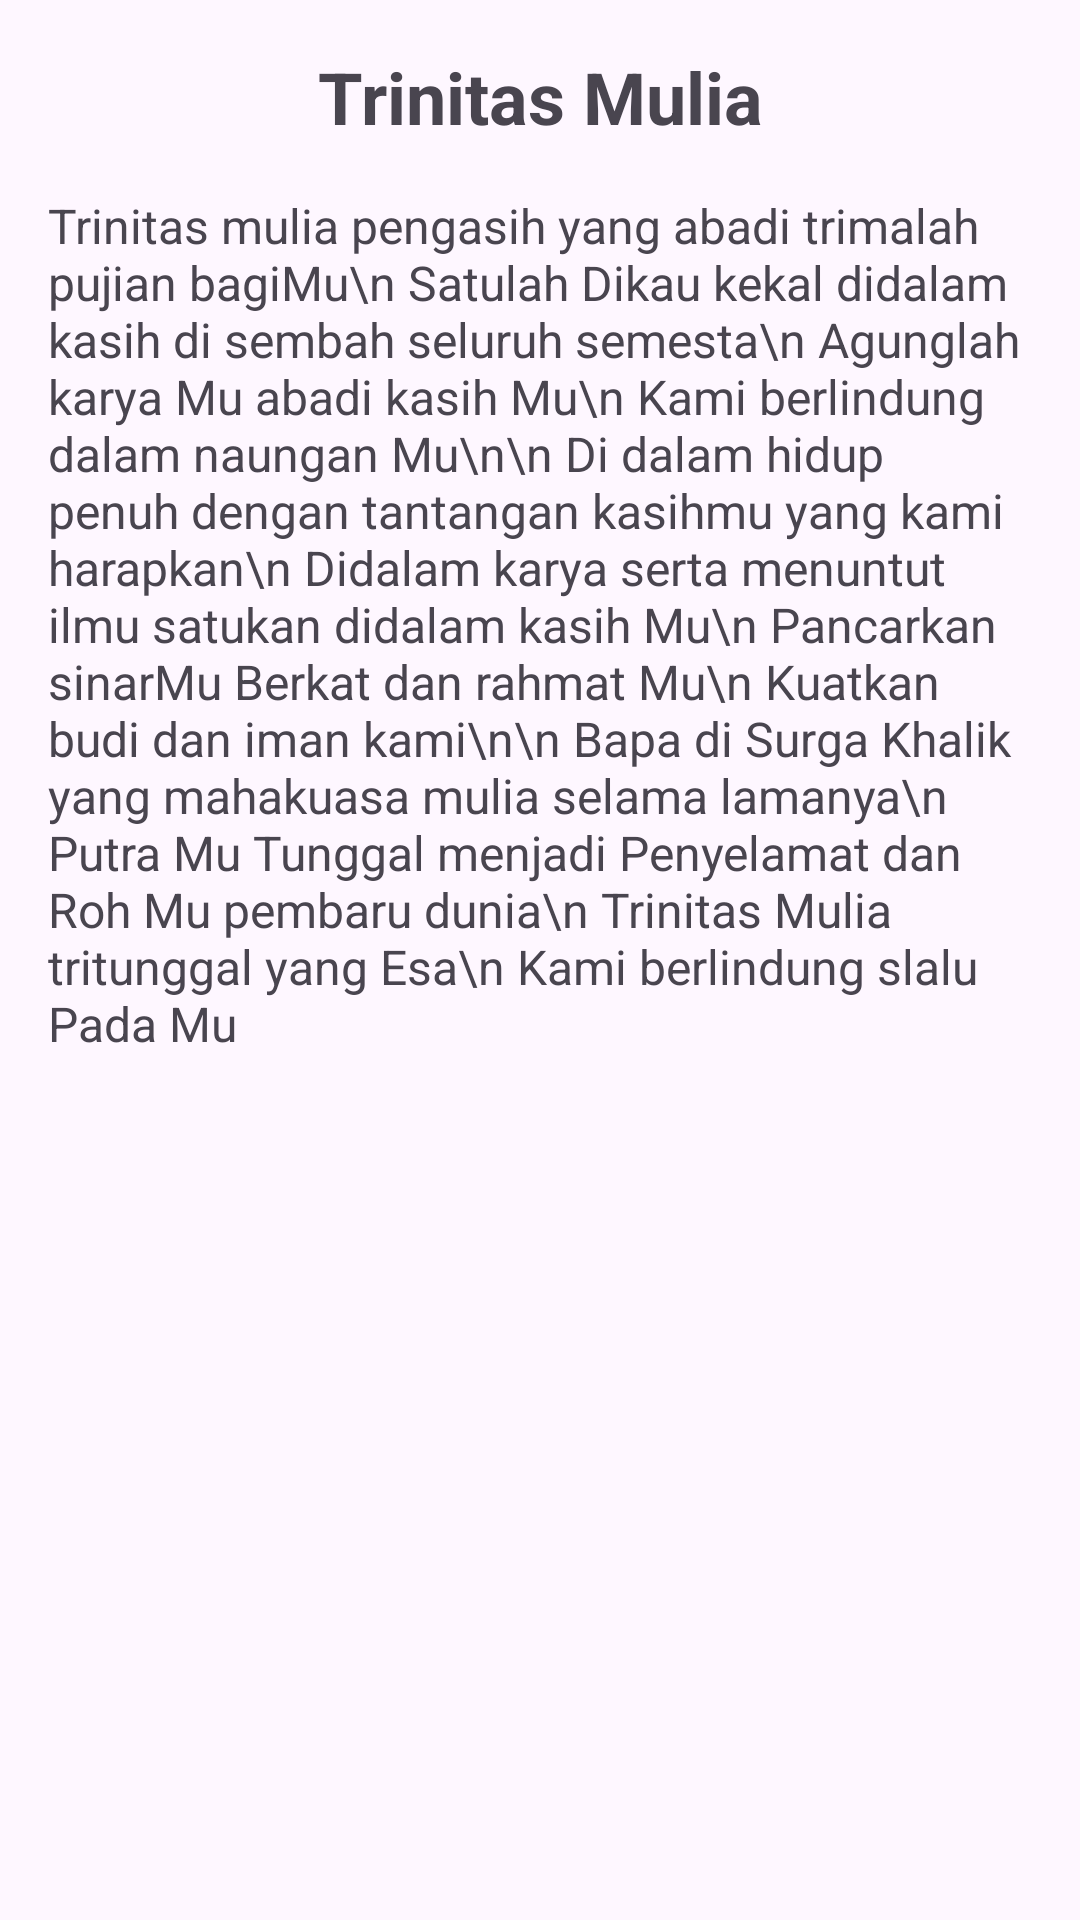

Android layout source for this screen:
<!-- AndroidManifest.xml: application theme Theme.YPIIBandung -->
<!-- res/layout/activity_hymne_trinitas.xml -->
<?xml version="1.0" encoding="utf-8"?>
<androidx.constraintlayout.widget.ConstraintLayout xmlns:android="http://schemas.android.com/apk/res/android"
    xmlns:app="http://schemas.android.com/apk/res-auto"
    xmlns:tools="http://schemas.android.com/tools"
    android:layout_width="match_parent"
    android:layout_height="match_parent"
    tools:context=".HymneTrinitas">

    
    <TextView
        android:id="@+id/song_title"
        android:layout_width="wrap_content"
        android:layout_height="wrap_content"
        android:text="Trinitas Mulia"
        android:textSize="24sp"
        android:textStyle="bold"
        android:layout_marginTop="16dp"
        android:layout_marginBottom="16dp"
        android:textAlignment="center"
        android:layout_gravity="center"
        app:layout_constraintTop_toTopOf="parent"
        app:layout_constraintStart_toStartOf="parent"
        app:layout_constraintEnd_toEndOf="parent"/>

    
    <ScrollView
        android:id="@+id/scrollView"
        android:layout_width="0dp"
        android:layout_height="0dp"
        app:layout_constraintTop_toBottomOf="@id/song_title"
        app:layout_constraintStart_toStartOf="parent"
        app:layout_constraintEnd_toEndOf="parent"
        app:layout_constraintBottom_toBottomOf="parent"
        android:padding="16dp">

        <TextView
            android:id="@+id/song_lyrics"
            android:layout_width="wrap_content"
            android:layout_height="wrap_content"
            android:text="Trinitas mulia pengasih yang abadi trimalah pujian bagiMu\n
Satulah Dikau kekal didalam kasih di sembah seluruh semesta\n
Agunglah karya Mu abadi kasih Mu\n
Kami berlindung dalam naungan Mu\n\n
Di dalam hidup penuh dengan tantangan kasihmu yang kami harapkan\n
Didalam karya serta menuntut ilmu satukan didalam kasih Mu\n
Pancarkan sinarMu Berkat dan rahmat Mu\n
Kuatkan budi dan iman kami\n\n
Bapa di Surga Khalik yang mahakuasa mulia selama lamanya\n
Putra Mu Tunggal menjadi Penyelamat dan Roh Mu pembaru dunia\n
Trinitas Mulia tritunggal yang Esa\n
Kami berlindung slalu Pada Mu"
            android:textSize="16sp"/>
    </ScrollView>

</androidx.constraintlayout.widget.ConstraintLayout>
<!-- resources referenced by this layout -->
<resources>
  <style name="Theme.YPIIBandung" parent="Base.Theme.YPIIBandung" />
  <style name="Base.Theme.YPIIBandung" parent="Theme.Material3.DayNight.NoActionBar">
          
          
      </style>
</resources>
